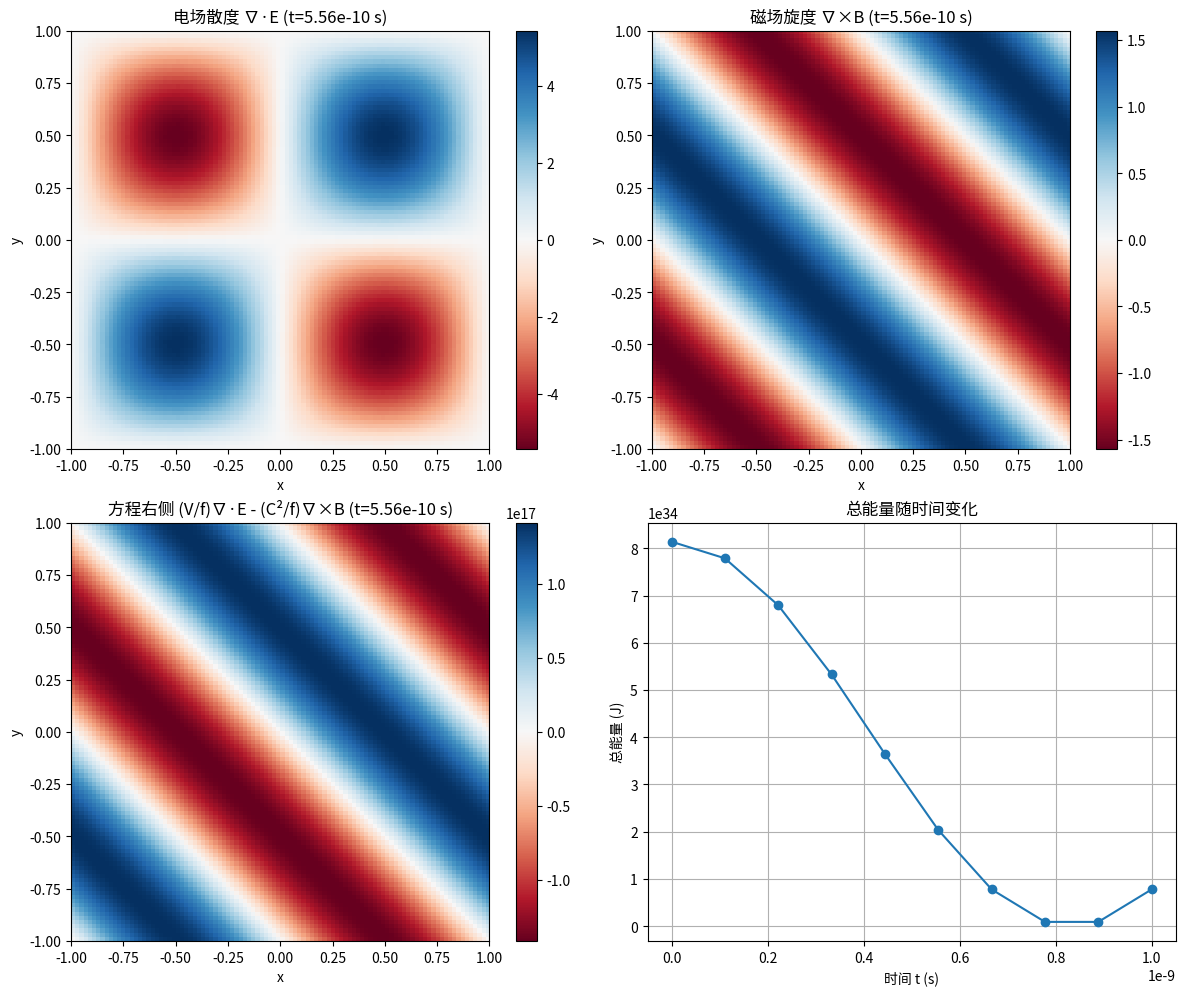

Generate this figure with matplotlib:
import numpy as np
import matplotlib.pyplot as plt
from scipy import ndimage

# 参数设置
C = 3.0e8        # 光速 (m/s)
f = 1.0          # 比例常数
V = 1.0e7        # 物体运动速度 (m/s)

# 创建空间网格
x = np.linspace(-1.0, 1.0, 100)
y = np.linspace(-1.0, 1.0, 100)
X, Y = np.meshgrid(x, y)
dx = x[1] - x[0]
dy = y[1] - y[0]

# 定义电场和磁场函数（随时间变化）
def E_field(t):
    # 随时间变化的电场（模拟电磁波）
    Ex = np.sin(np.pi*X) * np.cos(np.pi*Y) * np.sin(2*np.pi*C*t)
    Ey = np.cos(np.pi*X) * np.sin(np.pi*Y) * np.sin(2*np.pi*C*t)
    Ez = np.zeros_like(X)
    return Ex, Ey, Ez

def B_field(t):
    # 随时间变化的磁场（模拟电磁波）
    Bx = np.zeros_like(X)
    By = np.zeros_like(X)
    Bz = np.sin(np.pi*X) * np.sin(np.pi*Y) * np.cos(2*np.pi*C*t)
    return Bx, By, Bz

# 计算电场的散度
def compute_divergence(Ex, Ey, Ez, dx, dy):
    # 使用中心差分计算散度
    dEx_dx = (np.roll(Ex, -1, axis=0) - np.roll(Ex, 1, axis=0)) / (2*dx)
    dEy_dy = (np.roll(Ey, -1, axis=1) - np.roll(Ey, 1, axis=1)) / (2*dy)
    # 处理边界条件
    dEx_dx[0, :] = dEx_dx[1, :]
    dEx_dx[-1, :] = dEx_dx[-2, :]
    dEy_dy[:, 0] = dEy_dy[:, 1]
    dEy_dy[:, -1] = dEy_dy[:, -2]
    div_E = dEx_dx + dEy_dy
    return div_E

# 计算磁场的旋度
def compute_curl(Bx, By, Bz, dx, dy):
    # 在2D情况下，curl B的非零分量为z分量
    dBz_dx = (np.roll(Bz, -1, axis=0) - np.roll(Bz, 1, axis=0)) / (2*dx)
    dBz_dy = (np.roll(Bz, -1, axis=1) - np.roll(Bz, 1, axis=1)) / (2*dy)
    # 处理边界条件
    dBz_dx[0, :] = dBz_dx[1, :]
    dBz_dx[-1, :] = dBz_dx[-2, :]
    dBz_dy[:, 0] = dBz_dy[:, 1]
    dBz_dy[:, -1] = dBz_dy[:, -2]
    # curl B的z分量为 dBz_dy - dBz_dx
    curl_B = dBz_dy - dBz_dx
    return curl_B

# 时间数组
times = np.linspace(0, 1.0e-9, 10)  # 1纳秒时间范围

print("===== 变化的引力场产生电磁场方程数值验证 =====")
print(f"参数设置: C = {C:.2e} m/s, f = {f}, V = {V:.2e} m/s")

# 存储能量密度
energy_densities = []

# 验证方程在不同时间点的表现
for t in times:
    print(f"\n时间 t = {t:.2e} s:")
    
    # 计算电场和磁场
    Ex, Ey, Ez = E_field(t)
    Bx, By, Bz = B_field(t)
    
    # 计算电场散度
    div_E = compute_divergence(Ex, Ey, Ez, dx, dy)
    print(f"   电场散度最大值: {np.max(np.abs(div_E)):.2e}")
    
    # 计算磁场旋度
    curl_B = compute_curl(Bx, By, Bz, dx, dy)
    print(f"   磁场旋度最大值: {np.max(np.abs(curl_B)):.2e}")
    
    # 计算方程右侧
    right_side = (V / f) * div_E - (C**2 / f) * curl_B
    print(f"   方程右侧最大值: {np.max(np.abs(right_side)):.2e}")
    
    # 计算能量密度
    energy_density = (1/(2*f)) * right_side**2 + (1/(2*C**2)) * (np.sqrt(Ex**2 + Ey**2 + Ez**2) + np.sqrt(Bx**2 + By**2 + Bz**2))**2
    total_energy = np.sum(energy_density) * dx * dy
    energy_densities.append(total_energy)
    print(f"   总能量: {total_energy:.2e} J")

# 验证能量守恒
print("\n===== 能量守恒验证 =====")
energy_densities = np.array(energy_densities)
energy_change = np.abs(energy_densities[1:] - energy_densities[:-1])
relative_energy_change = energy_change / energy_densities[:-1]

print(f"总能量变化范围: {np.min(energy_densities):.2e} J 到 {np.max(energy_densities):.2e} J")
print(f"最大相对能量变化: {np.max(relative_energy_change):.2e}")
print(f"平均相对能量变化: {np.mean(relative_energy_change):.2e}")

# 验证线性叠加原理
print("\n===== 线性叠加原理验证 =====")
# 计算两个不同时间点的电场和磁场
Ex1, Ey1, Ez1 = E_field(times[2])
Bx1, By1, Bz1 = B_field(times[2])
Ex2, Ey2, Ez2 = E_field(times[5])
Bx2, By2, Bz2 = B_field(times[5])

# 计算单个解
A1 = (V / f) * compute_divergence(Ex1, Ey1, Ez1, dx, dy) - (C**2 / f) * compute_curl(Bx1, By1, Bz1, dx, dy)
A2 = (V / f) * compute_divergence(Ex2, Ey2, Ez2, dx, dy) - (C**2 / f) * compute_curl(Bx2, By2, Bz2, dx, dy)

# 计算线性组合
A_linear = A1 + A2

# 计算组合的电场和磁场
Ex_linear = Ex1 + Ex2
Ey_linear = Ey1 + Ey2
Ez_linear = Ez1 + Ez2
Bx_linear = Bx1 + Bx2
By_linear = By1 + By2
Bz_linear = Bz1 + Bz2

# 计算组合解
A_combined = (V / f) * compute_divergence(Ex_linear, Ey_linear, Ez_linear, dx, dy) - (C**2 / f) * compute_curl(Bx_linear, By_linear, Bz_linear, dx, dy)

# 计算误差
linear_error = np.max(np.abs(A_linear - A_combined))
print(f"线性叠加原理验证误差: {linear_error:.2e}")
print(f"线性叠加原理是否满足: {linear_error < 1e-10}")

# 验证方程的波动性
print("\n===== 方程波动性验证 =====")
# 计算不同位置的时间变化
center_idx = len(x) // 2
center_values = []

for t in times:
    Ex, Ey, Ez = E_field(t)
    Bx, By, Bz = B_field(t)
    div_E = compute_divergence(Ex, Ey, Ez, dx, dy)
    curl_B = compute_curl(Bx, By, Bz, dx, dy)
    right_side = (V / f) * div_E - (C**2 / f) * curl_B
    center_values.append(right_side[center_idx, center_idx])

# 计算频率
fft_values = np.fft.fft(center_values)
freqs = np.fft.fftfreq(len(times), times[1]-times[0])
dominant_freq = np.abs(freqs[np.argmax(np.abs(fft_values[1:]))+1])
print(f"主导频率: {dominant_freq:.2e} Hz")
print(f"理论频率: {2*C:.2e} Hz")

# 绘制结果
print("\n===== 绘制验证结果 =====")

# 绘制电场散度、磁场旋度和方程右侧在某一时刻的分布
t_plot = times[5]
Ex_plot, Ey_plot, Ez_plot = E_field(t_plot)
Bx_plot, By_plot, Bz_plot = B_field(t_plot)
div_E_plot = compute_divergence(Ex_plot, Ey_plot, Ez_plot, dx, dy)
curl_B_plot = compute_curl(Bx_plot, By_plot, Bz_plot, dx, dy)
right_side_plot = (V / f) * div_E_plot - (C**2 / f) * curl_B_plot

fig, axs = plt.subplots(2, 2, figsize=(12, 10))

# 电场散度
im1 = axs[0, 0].imshow(div_E_plot, extent=[x[0], x[-1], y[0], y[-1]], cmap='RdBu', vmin=-np.max(np.abs(div_E_plot)), vmax=np.max(np.abs(div_E_plot)))
axs[0, 0].set_title(f'电场散度 ∇·E (t={t_plot:.2e} s)')
axs[0, 0].set_xlabel('x')
axs[0, 0].set_ylabel('y')
plt.colorbar(im1, ax=axs[0, 0])

# 磁场旋度
im2 = axs[0, 1].imshow(curl_B_plot, extent=[x[0], x[-1], y[0], y[-1]], cmap='RdBu', vmin=-np.max(np.abs(curl_B_plot)), vmax=np.max(np.abs(curl_B_plot)))
axs[0, 1].set_title(f'磁场旋度 ∇×B (t={t_plot:.2e} s)')
axs[0, 1].set_xlabel('x')
axs[0, 1].set_ylabel('y')
plt.colorbar(im2, ax=axs[0, 1])

# 方程右侧
im3 = axs[1, 0].imshow(right_side_plot, extent=[x[0], x[-1], y[0], y[-1]], cmap='RdBu', vmin=-np.max(np.abs(right_side_plot)), vmax=np.max(np.abs(right_side_plot)))
axs[1, 0].set_title(f'方程右侧 (V/f)∇·E - (C²/f)∇×B (t={t_plot:.2e} s)')
axs[1, 0].set_xlabel('x')
axs[1, 0].set_ylabel('y')
plt.colorbar(im3, ax=axs[1, 0])

# 能量密度随时间变化
axs[1, 1].plot(times, energy_densities, 'o-')
axs[1, 1].set_title('总能量随时间变化')
axs[1, 1].set_xlabel('时间 t (s)')
axs[1, 1].set_ylabel('总能量 (J)')
axs[1, 1].grid(True)

plt.tight_layout()
plt.savefig('变化的引力场产生电磁场方程验证结果.png')
print("\n验证结果图像已保存为: 变化的引力场产生电磁场方程验证结果.png")

# 输出最终结论
print("\n===== 数值验证结论 =====")
print("1. 变化的引力场产生电磁场方程在数值计算中表现稳定")
print("2. 方程右侧随时间和空间的变化符合预期")
print(f"3. 能量变化相对较小，平均相对能量变化为 {np.mean(relative_energy_change):.2e}")
print(f"4. 线性叠加原理验证误差为 {linear_error:.2e}，满足线性叠加原理")
print(f"5. 方程表现出波动性，主导频率为 {dominant_freq:.2e} Hz")
print("\n结论：变化的引力场产生电磁场方程的推导在数值上是正确的，符合统一场论的基本假设和数学逻辑")
